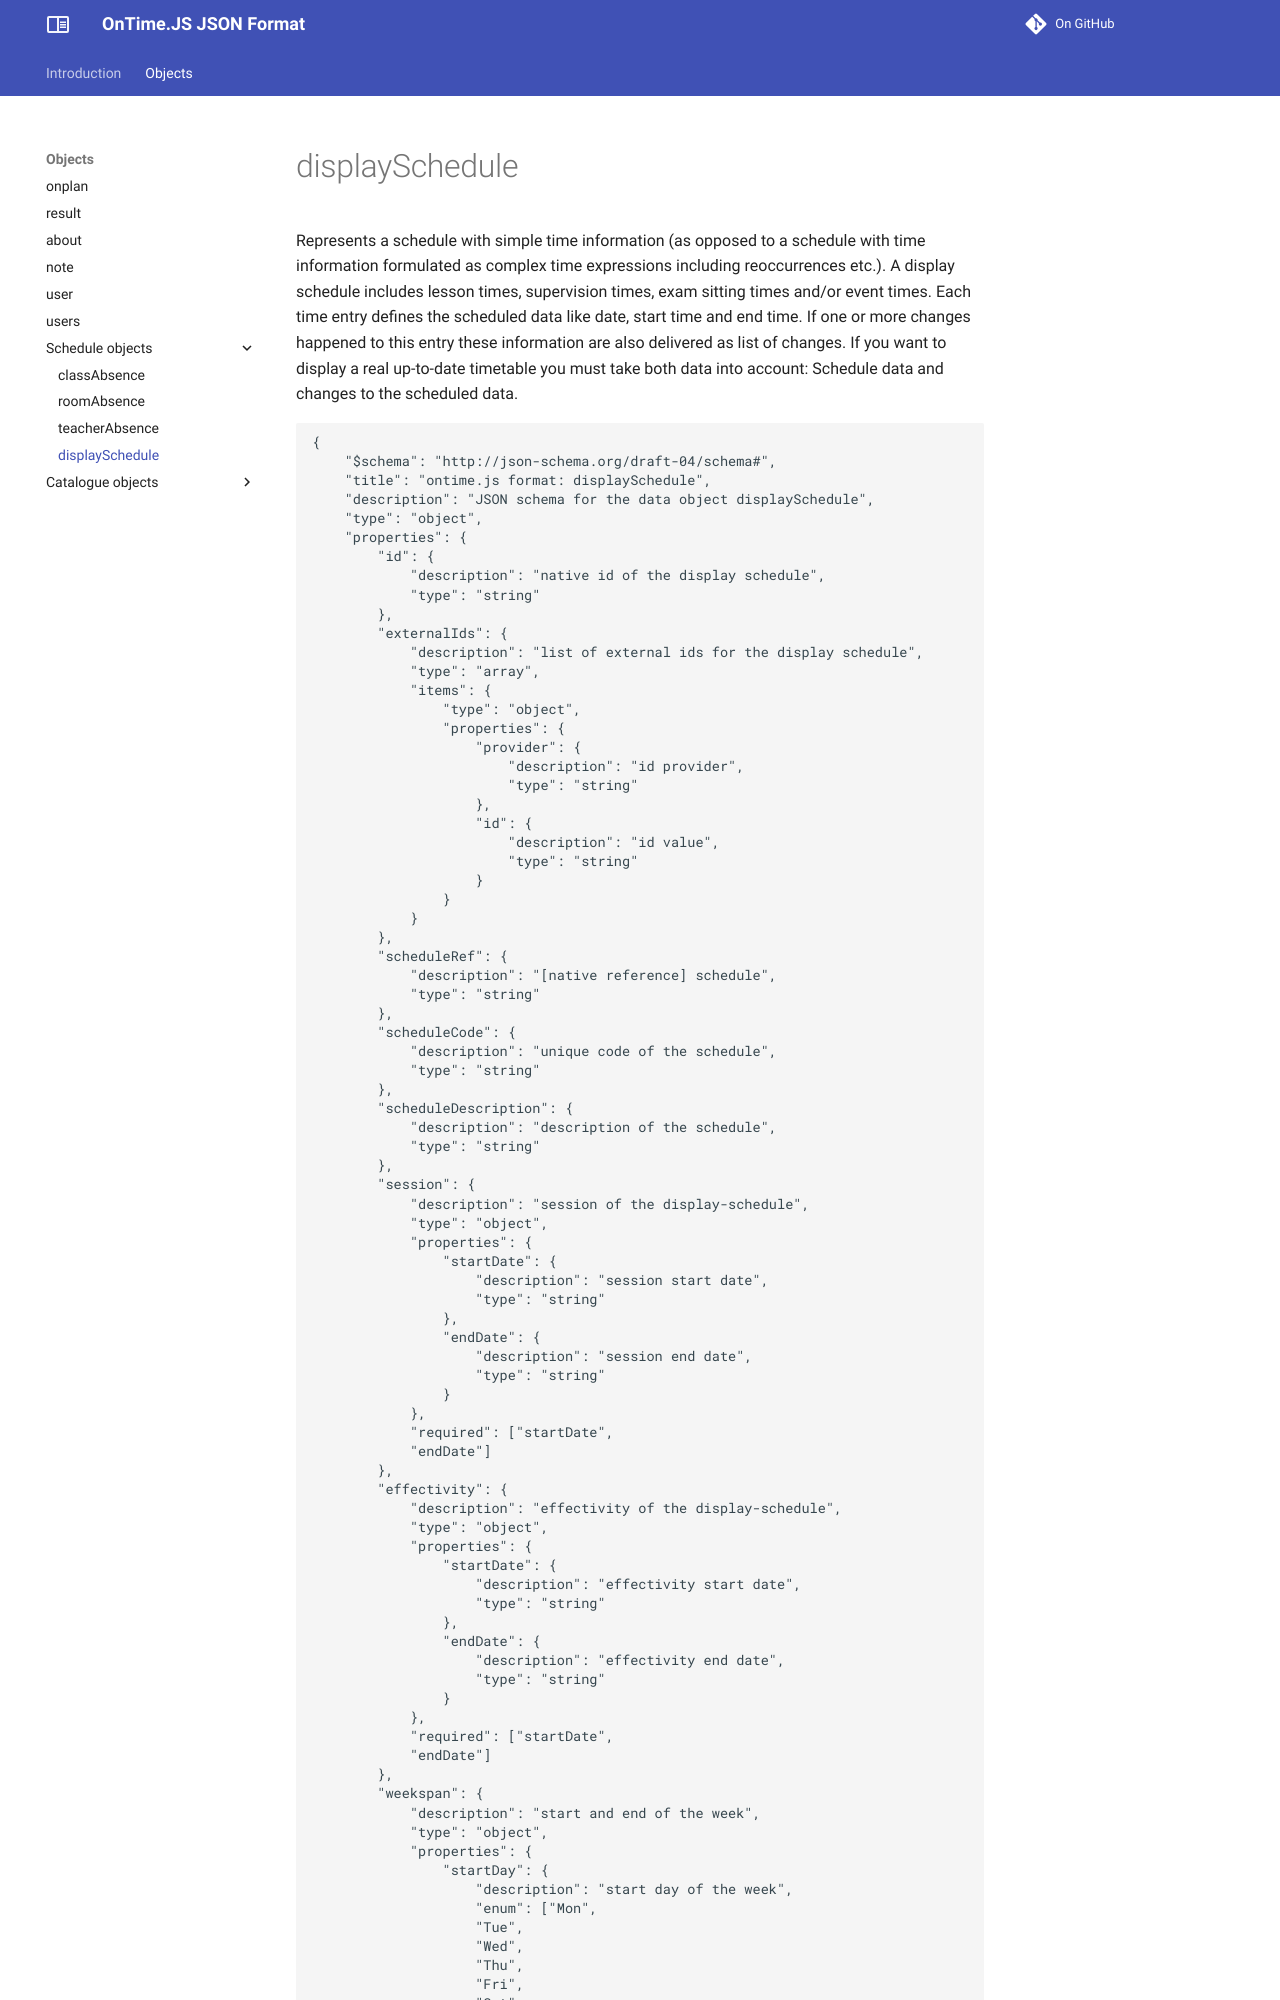

repository: stuebersystems/doc.ontimejs-json · page: objects/displaySchedule/index.html · generator: mkdocs

# displaySchedule

Represents a schedule with simple time information (as opposed to a schedule with time information formulated as complex time expressions including reoccurrences etc.). A display schedule includes lesson times, supervision times, exam sitting times and/or event times. Each time entry defines the scheduled data like date, start time and end time. If one or more changes happened to this entry these information are also delivered as list of changes. If you want to display a real up-to-date timetable you must take both data into account: Schedule data and changes to the scheduled data.
